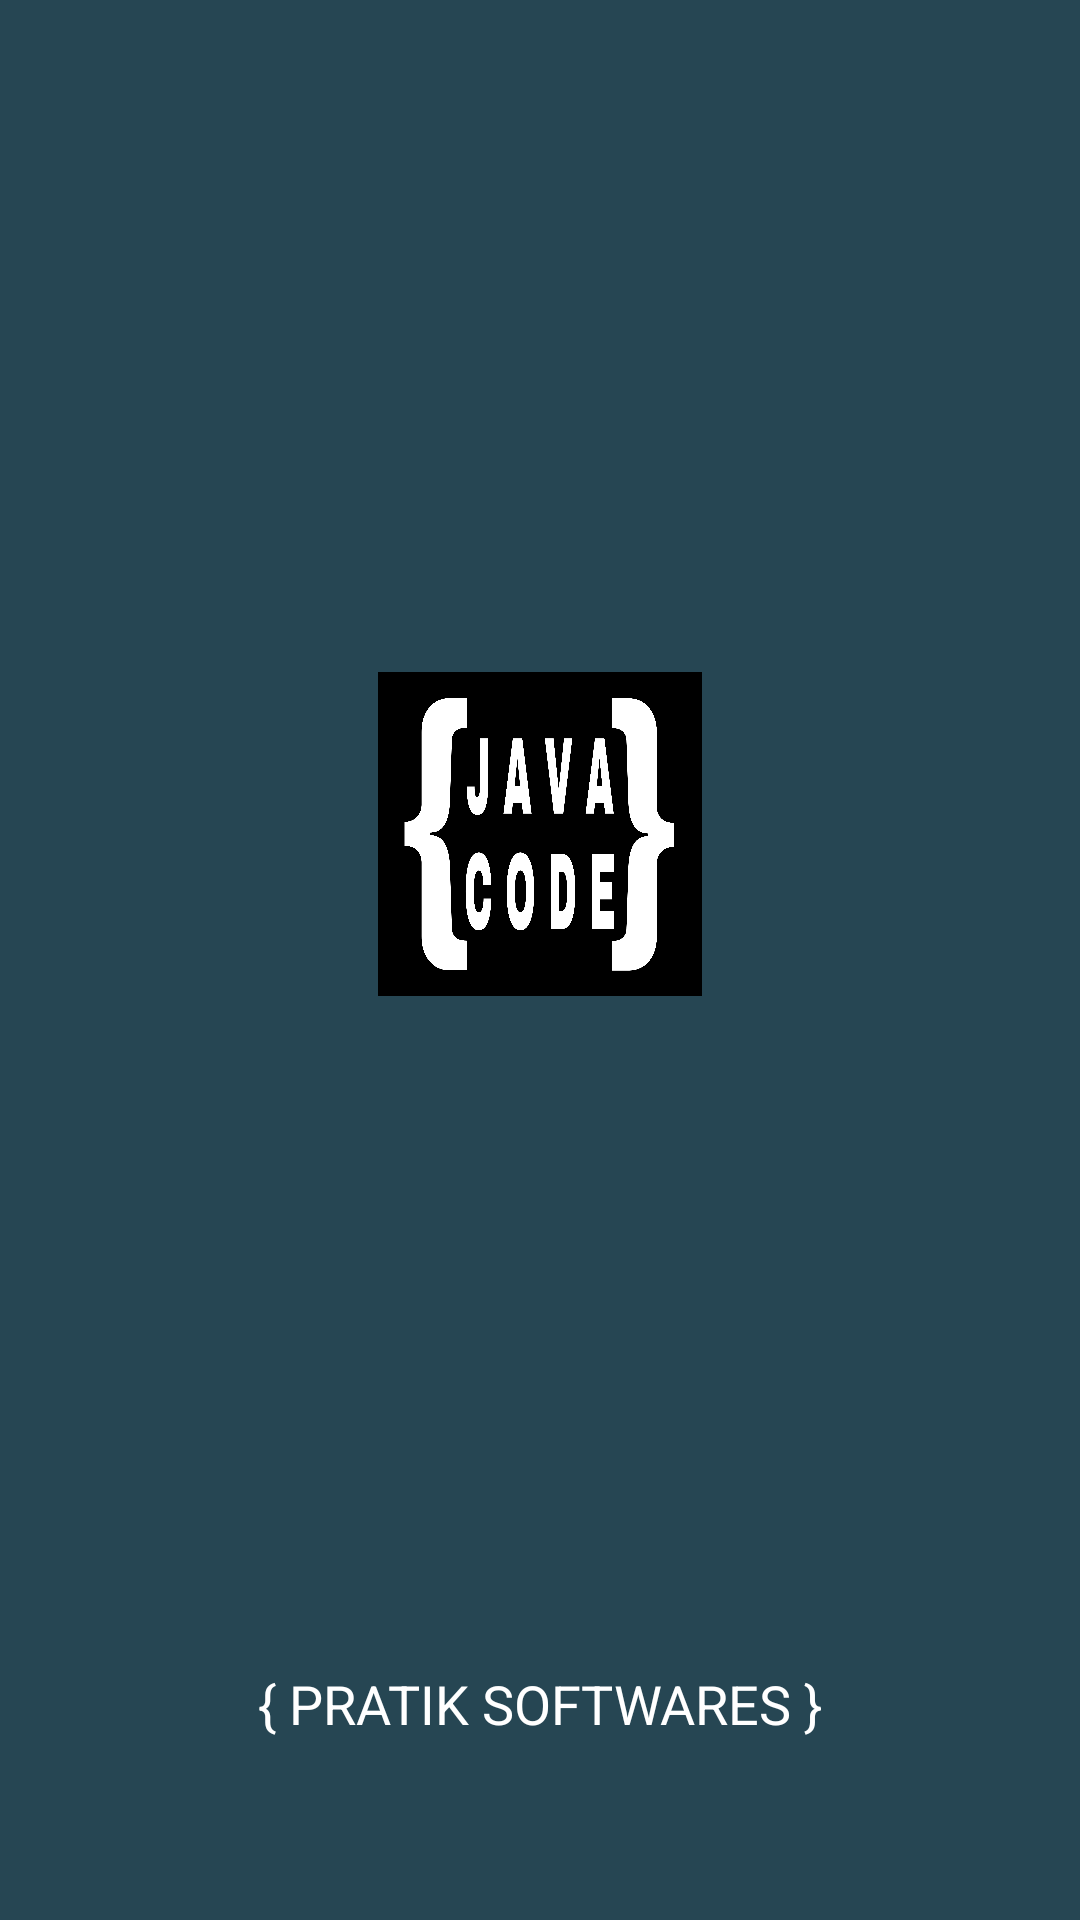

Layout XML and referenced resources for this Android screen:
<!-- AndroidManifest.xml: application theme Theme.CodeJava -->
<!-- res/layout/activity_splash_screen.xml -->
<?xml version="1.0" encoding="utf-8"?>
<androidx.constraintlayout.widget.ConstraintLayout xmlns:android="http://schemas.android.com/apk/res/android"
    xmlns:app="http://schemas.android.com/apk/res-auto"
    xmlns:tools="http://schemas.android.com/tools"
    android:layout_width="match_parent"
    android:layout_height="match_parent"
    android:background="@color/master"
    tools:context=".SplashScreen">

    <ImageView
        android:id="@+id/imageView8"
        android:layout_width="131dp"
        android:layout_height="108dp"
        android:contentDescription="@string/image"
        android:scaleType="centerInside"
        app:layout_constraintBottom_toTopOf="@+id/textView10"
        app:layout_constraintEnd_toEndOf="parent"
        app:layout_constraintStart_toStartOf="parent"
        app:layout_constraintTop_toTopOf="parent"
        app:srcCompat="@drawable/app_logo" />

    <TextView
        android:id="@+id/textView10"
        android:layout_width="wrap_content"
        android:layout_height="wrap_content"
        android:layout_marginBottom="60dp"
        android:text="@string/pratiksoftwares"
        android:textColor="#FFFFFF"
        android:textSize="18sp"
        app:layout_constraintBottom_toBottomOf="parent"
        app:layout_constraintEnd_toEndOf="parent"
        app:layout_constraintStart_toStartOf="parent" />
</androidx.constraintlayout.widget.ConstraintLayout>
<!-- resources referenced by this layout -->
<resources>
  <color name="master">#264653</color>
  <!-- drawable app_logo: jpg bitmap (drawable, 233525 bytes) -->
  <string name="image">image</string>
  <string name="pratiksoftwares">{ PRATIK SOFTWARES }</string>
  <style name="Theme.CodeJava" parent="Theme.MaterialComponents.DayNight.NoActionBar">
          
          <item name="colorPrimary">@color/master</item>
          <item name="colorPrimaryVariant">@color/bg</item>
          <item name="colorOnPrimary">@color/white</item>
          
          <item name="colorSecondary">@color/slave</item>
          <item name="colorSecondaryVariant">#B6573F</item>
          <item name="colorOnSecondary">@color/white</item>
          
          <item name="android:statusBarColor" tools:targetApi="l">@color/master</item>
          
      </style>
  <color name="bg">#18282E</color>
  <color name="white">#FFFFFFFF</color>
  <color name="slave">#e76f51</color>
</resources>
